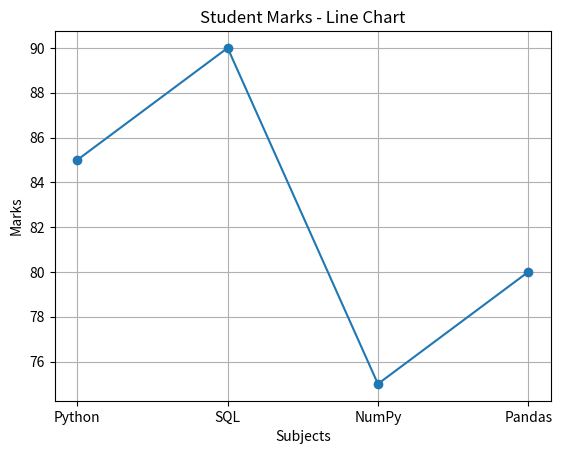
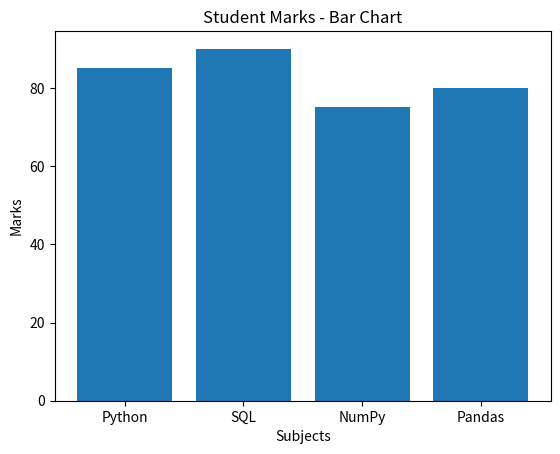
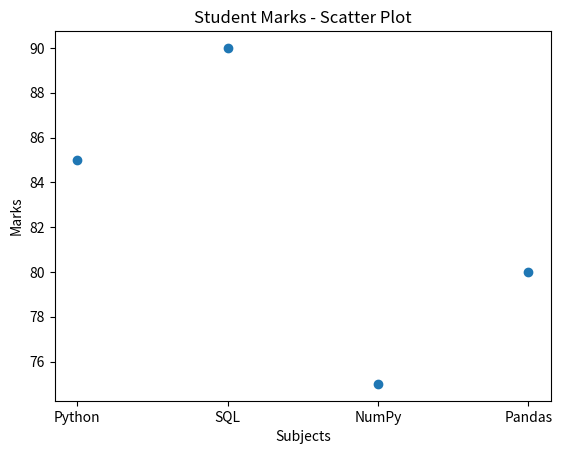
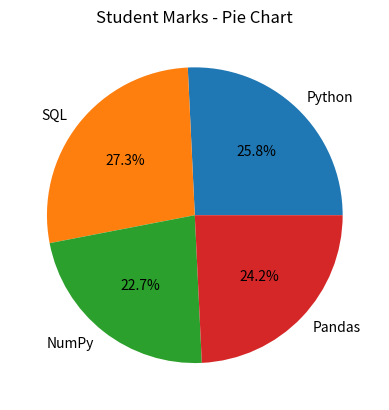
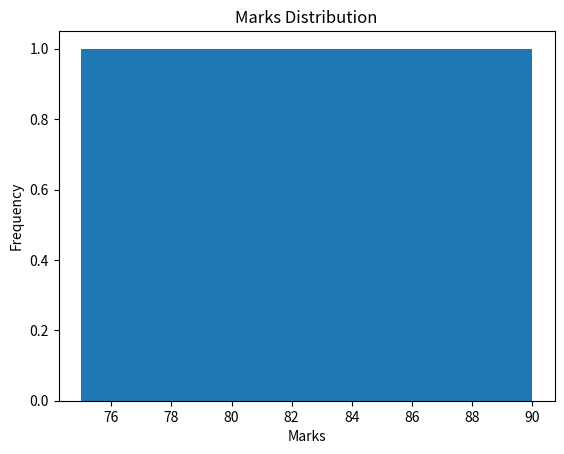
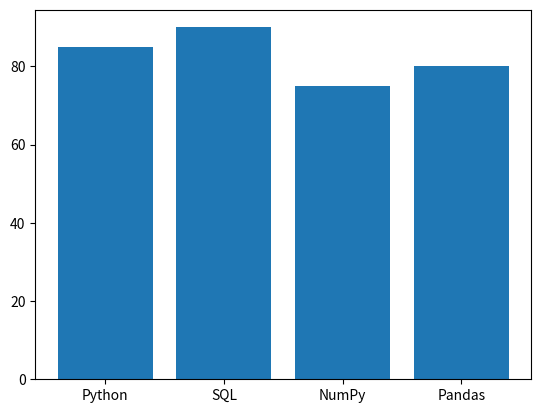

Source code (Python) for these figures, in order:

import matplotlib.pyplot as plt

# Data
subjects = ["Python", "SQL", "NumPy", "Pandas"]
marks = [85, 90, 75, 80]

# 1. Line Chart
plt.plot(subjects, marks, marker="o")
plt.title("Student Marks - Line Chart")
plt.xlabel("Subjects")
plt.ylabel("Marks")
plt.grid()
plt.show()

# 2. Bar Chart
plt.bar(subjects, marks)
plt.title("Student Marks - Bar Chart")
plt.xlabel("Subjects")
plt.ylabel("Marks")
plt.show()

# 3. Scatter Plot
plt.scatter(subjects, marks)
plt.title("Student Marks - Scatter Plot")
plt.xlabel("Subjects")
plt.ylabel("Marks")
plt.show()

# 4. Pie Chart
plt.pie(marks, labels=subjects, autopct="%1.1f%%")
plt.title("Student Marks - Pie Chart")
plt.show()

# 5. Histogram
plt.hist(marks, bins=4)
plt.title("Marks Distribution")
plt.xlabel("Marks")
plt.ylabel("Frequency")
plt.show()

# Save chart
plt.bar(subjects, marks)
plt.savefig("student_marks.png")
plt.show()
